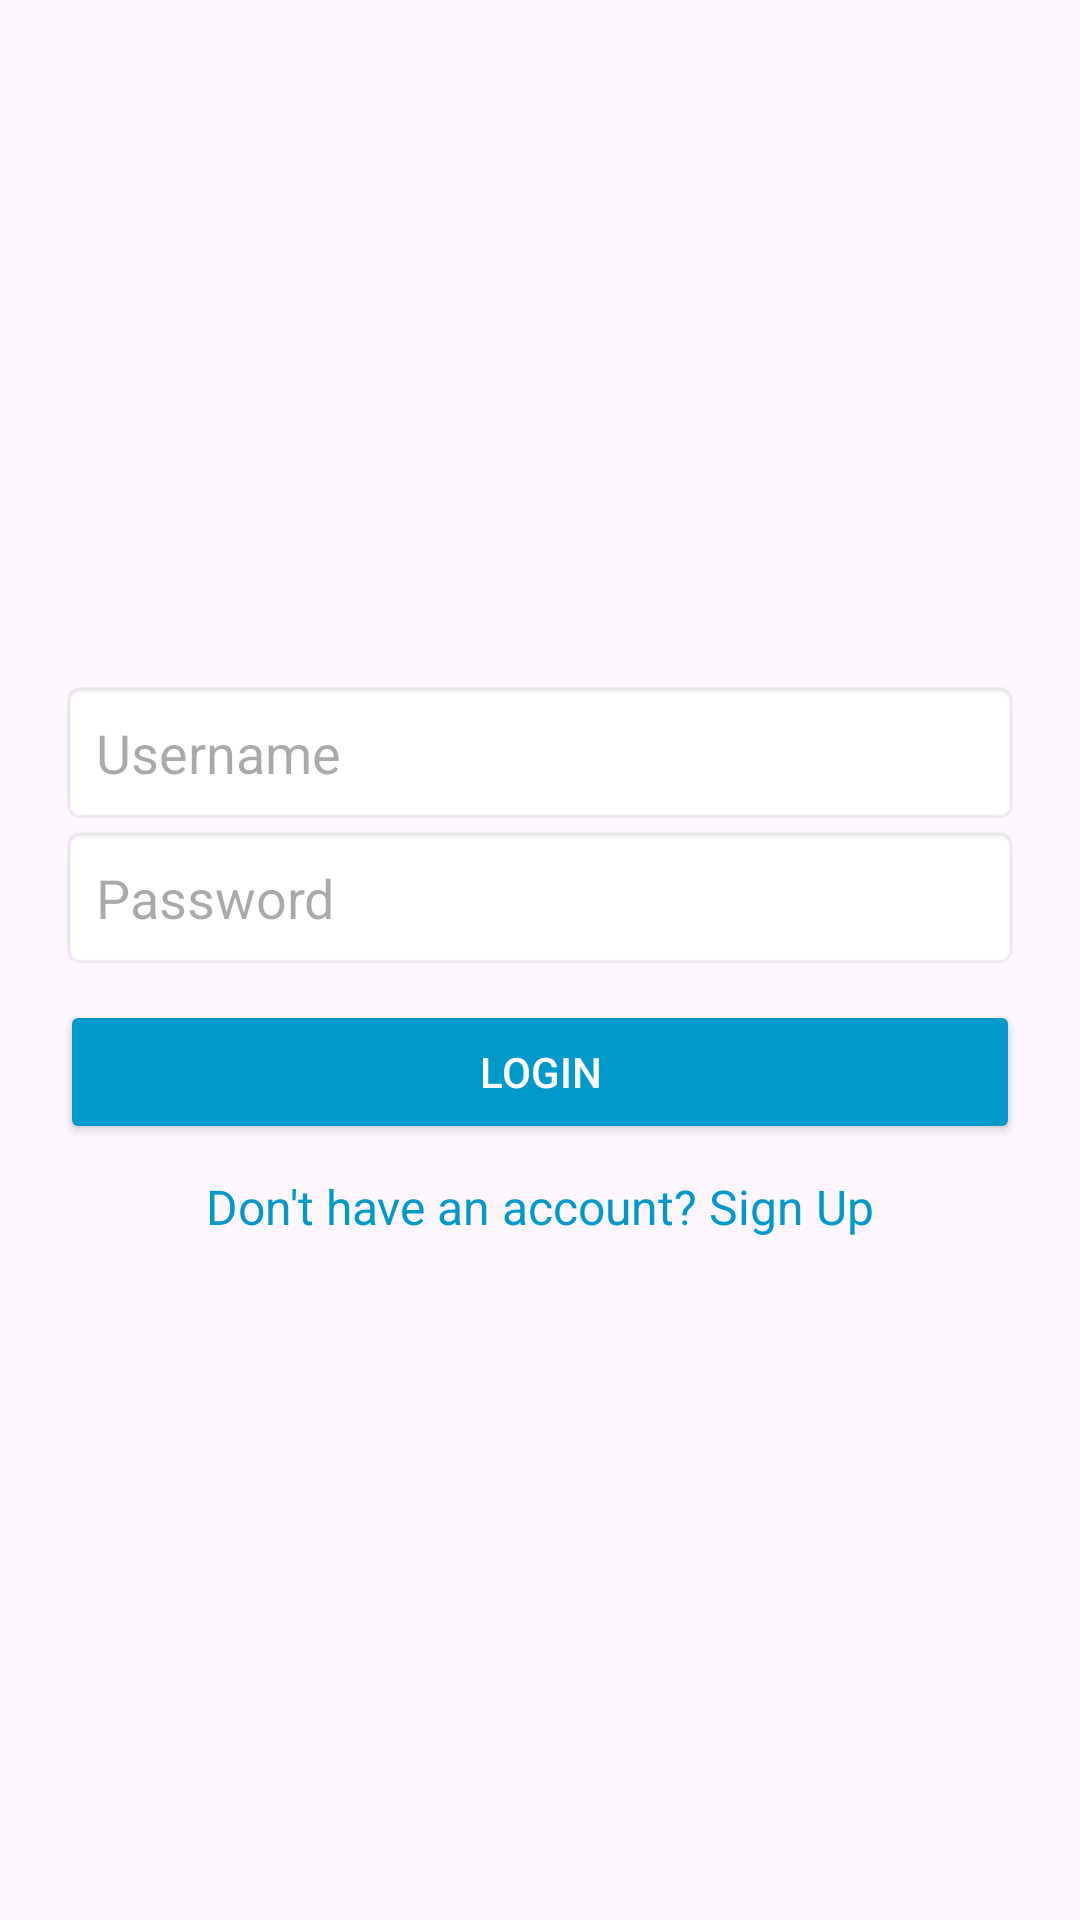

Android layout source for this screen:
<!-- AndroidManifest.xml: application theme Theme.SARSHMS -->
<!-- res/layout/activity_login_hospital.xml -->
<?xml version="1.0" encoding="utf-8"?>
<LinearLayout xmlns:android="http://schemas.android.com/apk/res/android"
    android:layout_width="match_parent"
    android:layout_height="match_parent"
    android:orientation="vertical"
    android:padding="20dp"
    android:gravity="center">

    <EditText
        android:id="@+id/et_username"
        android:layout_width="match_parent"
        android:layout_height="wrap_content"
        android:hint="Username"
        android:padding="12dp"
        android:background="@android:drawable/editbox_background"/>

    <EditText
        android:id="@+id/et_password"
        android:layout_width="match_parent"
        android:layout_height="wrap_content"
        android:hint="Password"
        android:inputType="textPassword"
        android:padding="12dp"
        android:background="@android:drawable/editbox_background"/>

    <Button
        android:id="@+id/btn_login"
        android:layout_width="match_parent"
        android:layout_height="wrap_content"
        android:text="Login"
        android:backgroundTint="@android:color/holo_blue_dark"
        android:textColor="@android:color/white"
        android:padding="12dp"
        android:layout_marginTop="10dp"/>

    <TextView
        android:id="@+id/tv_signup"
        android:layout_width="wrap_content"
        android:layout_height="wrap_content"
        android:text="Don't have an account? Sign Up"
        android:textColor="@android:color/holo_blue_dark"
        android:textSize="16sp"
        android:layout_marginTop="10dp"/>
</LinearLayout>
<!-- resources referenced by this layout -->
<resources>
  <style name="Theme.SARSHMS" parent="Base.Theme.SARSHMS" />
  <style name="Base.Theme.SARSHMS" parent="Theme.Material3.DayNight.NoActionBar">
          
          
      </style>
</resources>
